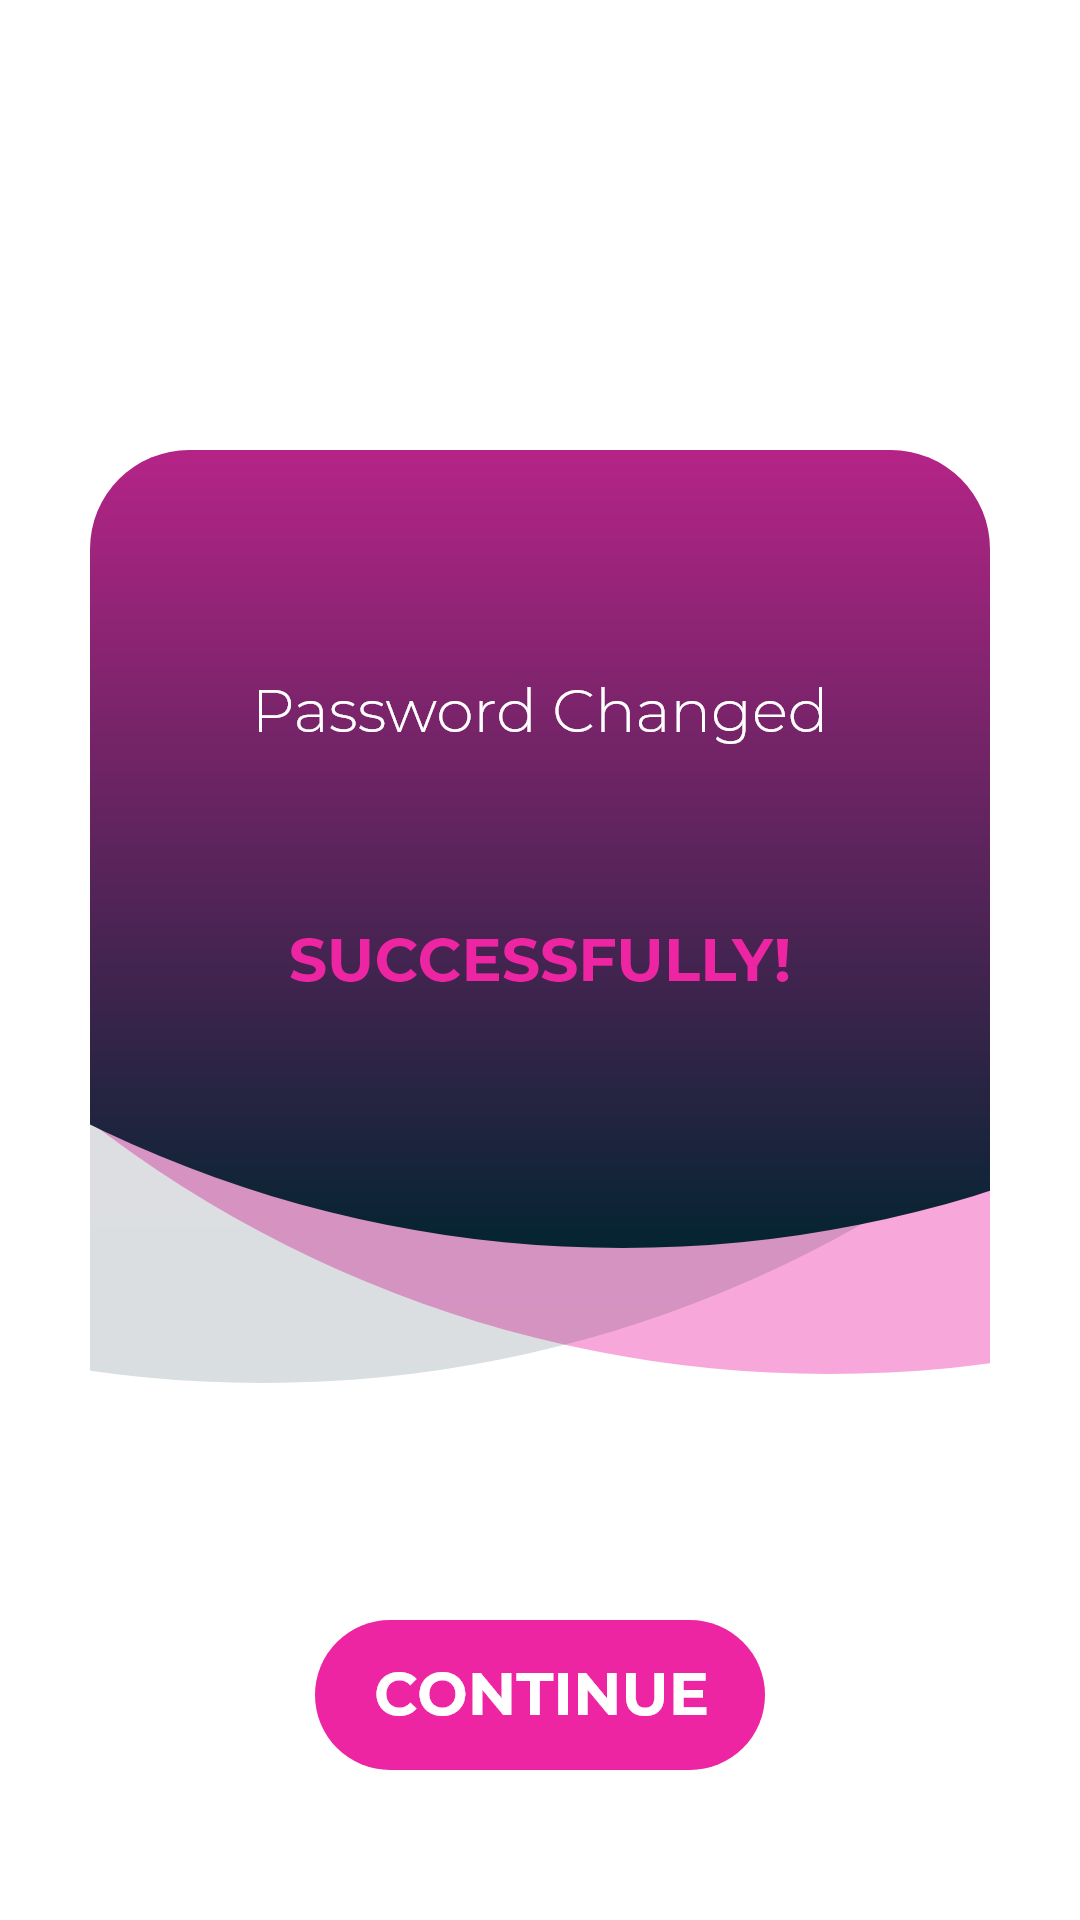

Write the Android layout XML for this screen, with the resource values it uses.
<!-- AndroidManifest.xml: application theme Theme.SavePASS -->
<!-- res/layout/activity_password_success.xml -->
<?xml version="1.0" encoding="utf-8"?>
<androidx.constraintlayout.widget.ConstraintLayout xmlns:android="http://schemas.android.com/apk/res/android"
    xmlns:app="http://schemas.android.com/apk/res-auto"
    xmlns:tools="http://schemas.android.com/tools"
    android:layout_width="match_parent"
    android:layout_height="match_parent"
    tools:context=".PasswordSuccess">

    <ImageView
        android:id="@+id/imageView4"
        android:layout_width="wrap_content"
        android:layout_height="wrap_content"
        app:layout_constraintBottom_toBottomOf="parent"
        app:layout_constraintEnd_toEndOf="parent"
        app:layout_constraintStart_toStartOf="parent"
        app:layout_constraintTop_toTopOf="parent"
        app:srcCompat="@drawable/password_success" />

    <ImageButton
        android:layout_width="wrap_content"
        android:layout_height="wrap_content"
        android:background="#00000000"
        android:src="@drawable/continue_btn"
        app:layout_constraintBottom_toBottomOf="parent"
        app:layout_constraintEnd_toEndOf="parent"
        app:layout_constraintStart_toStartOf="parent"
        app:layout_constraintTop_toBottomOf="@+id/imageView4"
        tools:ignore="MissingConstraints" />.
</androidx.constraintlayout.widget.ConstraintLayout>
<!-- resources referenced by this layout -->
<resources>
  <!-- drawable continue_btn: png bitmap (drawable-hdpi, 3544 bytes) -->
  <!-- drawable password_success: png bitmap (drawable-hdpi, 23346 bytes) -->
  <style name="Theme.SavePASS" parent="Theme.MaterialComponents.DayNight.NoActionBar">
          
          <item name="colorPrimary">@color/purple_500</item>
          <item name="colorPrimaryVariant">@color/purple_700</item>
          <item name="colorOnPrimary">@color/white</item>
          
          <item name="colorSecondary">@color/teal_200</item>
          <item name="colorSecondaryVariant">@color/teal_700</item>
          <item name="colorOnSecondary">@color/black</item>
          
          <item name="android:statusBarColor" tools:targetApi="l">?attr/colorPrimaryVariant</item>
          
      </style>
  <color name="purple_500">#052432</color>
  <color name="purple_700">#052432</color>
  <color name="white">#FFFFFFFF</color>
  <color name="teal_200">#FF03DAC5</color>
  <color name="teal_700">#FF018786</color>
  <color name="black">#FF000000</color>
</resources>
